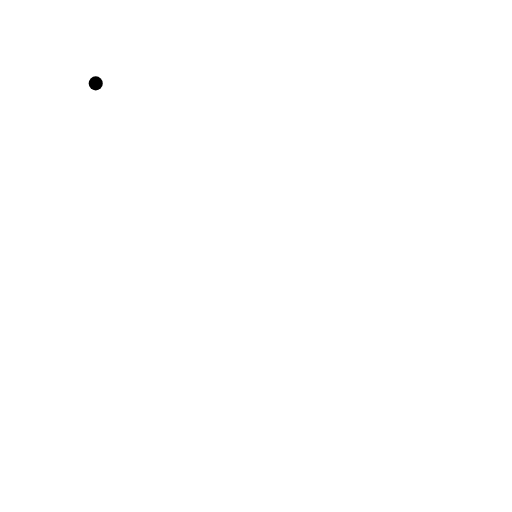
t = 0.00 s
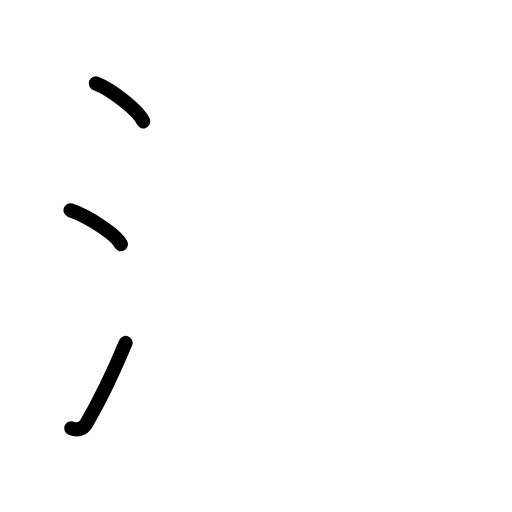
t = 2.88 s
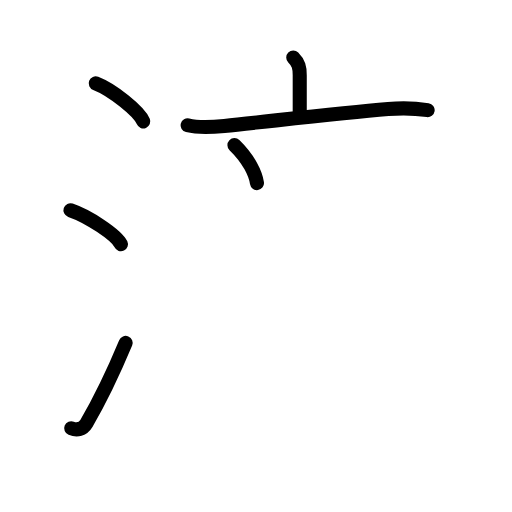
t = 5.75 s
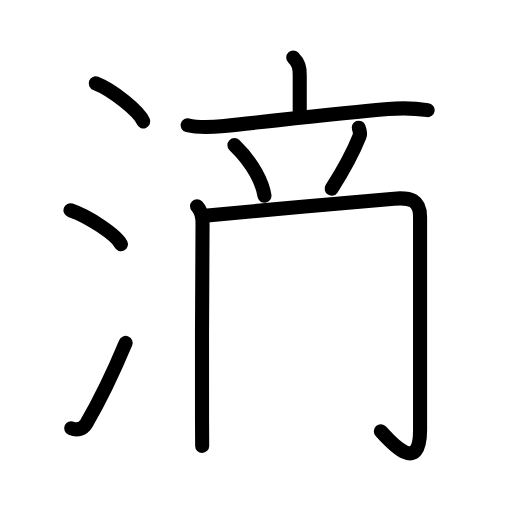
t = 8.44 s
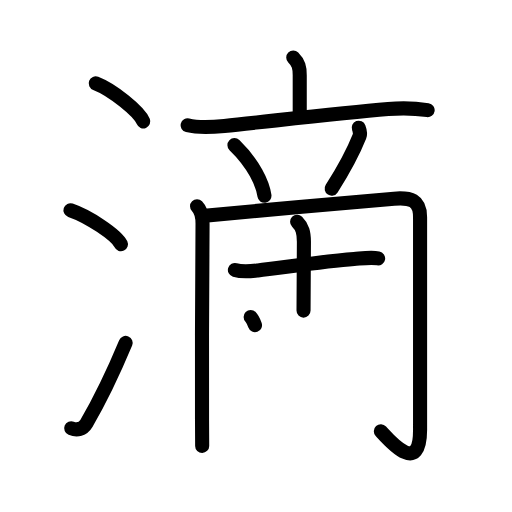
t = 11.25 s
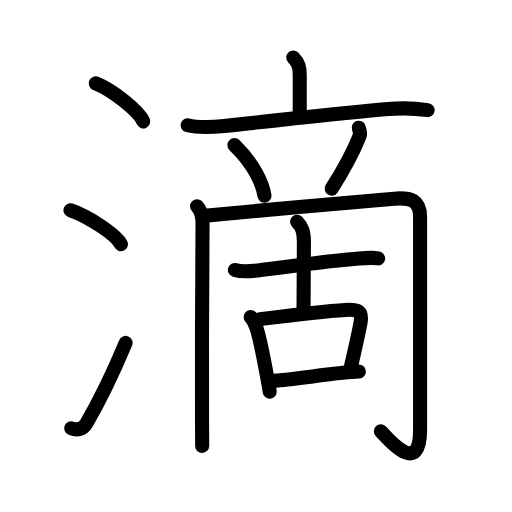
t = 14.00 s

The animated SVG that drew these frames (rendered in a browser with its animation timeline set to each time). Animation: 45 SMIL elements (animate=45); one cycle of 14.00 s.

<?xml version="1.0" encoding="UTF-8"?>
<!--
AniKanjiVG is licensed by CC-BY-SA Paul C. Sommerhoff (https://bitbucket.org/sommerhoff/anikanjivg).
AniKanjiVG uses KanjiVG which is licensed by CC-BY-SA Ulrich Apel (http://kanjivg.tagaini.net).
See also http://creativecommons.org/licenses/by-sa/3.0/
-->
<svg xmlns:kvg='http://kanjivg.tagaini.net' xmlns='http://www.w3.org/2000/svg' width='109' height='109' viewBox='0 0 109 109' style='fill:none;stroke:#000000;stroke-width:3;stroke-linecap:round;stroke-linejoin:round;' id="kvg:kanji_06ef4"><g id="kvg:06ef4" kvg:element="滴"><g id="kvg:06ef4-g1" kvg:element="氵" kvg:variant="true" kvg:original="水" kvg:position="left" kvg:radical="general"><path id="kvg:06ef4-s1" kvg:type="㇔" d="M20.38,17.75c3.57,1.38,9.22,5.94,10.12,8.09"><animate attributeName="d" begin="0.0s" dur="1.0s" from="M20.38,17.75C20.38,17.75,20.38,17.75,20.38,17.75" to="M20.38,17.75c3.57,1.38,9.22,5.94,10.12,8.09" />
</path>
<path id="kvg:06ef4-s2" kvg:type="㇔" d="M15,44.75c3.79,1.28,9.8,5.26,10.75,7.25"><animate attributeName="d" begin="1.0s" dur="1.0s" from="M15,44.75C15,44.75,15,44.75,15,44.75" to="M15,44.75c3.79,1.28,9.8,5.26,10.75,7.25" />
<animate attributeName="d" begin="0s" dur="1.0s" from="M-100,-100" to="M-100,-100" />
</path>
<path id="kvg:06ef4-s3" kvg:type="㇀" d="M15.160000,91.180000C16.400000,91.690000,17.650000,91.410000,18.390000,90.150000C21.260000,85.250000,24.140000,79.250000,26.750000,73.000000"><animate attributeName="d" begin="2.0s" dur="0.5s" from="M15.160000,91.180000C15.160000,91.180000,15.160000,91.180000,15.160000,91.180000" to="M15.160000,91.180000C16.400000,91.690000,17.650000,91.410000,18.390000,90.150000" />
<animate attributeName="d" begin="2.5s" dur="0.5s" from="M15.160000,91.180000C16.400000,91.690000,17.650000,91.410000,18.390000,90.150000c0,0,0,0,0,0,0" to="M15.160000,91.180000C16.400000,91.690000,17.650000,91.410000,18.390000,90.150000C21.260000,85.250000,24.140000,79.250000,26.750000,73.000000" />
<animate attributeName="d" begin="0s" dur="2.0s" from="M-100,-100" to="M-100,-100" />
</path>
</g>
<g id="kvg:06ef4-g2" kvg:position="right" kvg:phon="啇"><g id="kvg:06ef4-g3" kvg:element="亠"><path id="kvg:06ef4-s4" kvg:type="㇑a" d="M62.43,12.25c1.16,1.16,1.38,2.12,1.38,3.75c0,1.92,0,5,0,7.77"><animate attributeName="d" begin="3.0s" dur="0.5s" from="M62.43,12.25C62.43,12.25,62.43,12.25,62.43,12.25" to="M62.43,12.25c1.16,1.16,1.38,2.12,1.38,3.75" />
<animate attributeName="d" begin="3.5s" dur="0.5s" from="M62.43,12.25c1.16,1.16,1.38,2.12,1.38,3.75c0,0,0,0,0,0,0" to="M62.43,12.25c1.16,1.16,1.38,2.12,1.38,3.75c0,1.92,0,5,0,7.77" />
<animate attributeName="d" begin="0s" dur="3.0s" from="M-100,-100" to="M-100,-100" />
</path>
<path id="kvg:06ef4-s5" kvg:type="㇐" d="M39.95,26.66c2.52,0.62,5.25,0.4,7.81,0.14c9.38-0.95,24.11-2.68,34.87-3.59c2.82-0.24,5.61-0.19,8.41,0.23"><animate attributeName="d" begin="4.0s" dur="0.3333333333333333s" from="M39.95,26.66C39.95,26.66,39.95,26.66,39.95,26.66" to="M39.95,26.66c2.52,0.62,5.25,0.4,7.81,0.14" />
<animate attributeName="d" begin="4.333333333333333s" dur="0.3333333333333333s" from="M39.95,26.66c2.52,0.62,5.25,0.4,7.81,0.14c0,0,0,0,0,0,0" to="M39.95,26.66c2.52,0.62,5.25,0.4,7.81,0.14c9.38-0.95,24.11-2.68,34.87-3.59" />
<animate attributeName="d" begin="4.666666666666667s" dur="0.3333333333333333s" from="M39.95,26.66c2.52,0.62,5.25,0.4,7.81,0.14c9.38-0.95,24.11-2.68,34.87-3.59c0,0,0,0,0,0,0" to="M39.95,26.66c2.52,0.62,5.25,0.4,7.81,0.14c9.38-0.95,24.11-2.68,34.87-3.59c2.82-0.24,5.61-0.19,8.41,0.23" />
<animate attributeName="d" begin="0s" dur="4.0s" from="M-100,-100" to="M-100,-100" />
</path>
</g>
<path id="kvg:06ef4-s6" kvg:type="㇔" d="M49.91,30.9c4.13,4.02,6.01,8.13,6.39,10.78"><animate attributeName="d" begin="5.0s" dur="1.0s" from="M49.91,30.9C49.91,30.9,49.91,30.9,49.91,30.9" to="M49.91,30.9c4.13,4.02,6.01,8.13,6.39,10.78" />
<animate attributeName="d" begin="0s" dur="5.0s" from="M-100,-100" to="M-100,-100" />
</path>
<path id="kvg:06ef4-s7" kvg:type="㇒" d="M76.37,27.19c0.26,0.69,0.32,1.44,0.18,1.79c-1.3,3.27-4.17,8.4-5.94,11.18"><animate attributeName="d" begin="6.0s" dur="0.5s" from="M76.37,27.19C76.37,27.19,76.37,27.19,76.37,27.19" to="M76.37,27.19c0.26,0.69,0.32,1.44,0.18,1.79" />
<animate attributeName="d" begin="6.5s" dur="0.5s" from="M76.37,27.19c0.26,0.69,0.32,1.44,0.18,1.79c0,0,0,0,0,0,0" to="M76.37,27.19c0.26,0.69,0.32,1.44,0.18,1.79c-1.3,3.27-4.17,8.4-5.94,11.18" />
<animate attributeName="d" begin="0s" dur="6.0s" from="M-100,-100" to="M-100,-100" />
</path>
<g id="kvg:06ef4-g4" kvg:element="冂"><path id="kvg:06ef4-s8" kvg:type="㇑" d="M41.95,43.93c1,1,1.17,2.19,1.17,3.71c0,1.22-0.2,29.22-0.11,41.6c0.02,3.07,0.03,5.19,0.03,5.69"><animate attributeName="d" begin="7.0s" dur="0.3333333333333333s" from="M41.95,43.93C41.95,43.93,41.95,43.93,41.95,43.93" to="M41.95,43.93c1,1,1.17,2.19,1.17,3.71" />
<animate attributeName="d" begin="7.333333333333333s" dur="0.3333333333333333s" from="M41.95,43.93c1,1,1.17,2.19,1.17,3.71c0,0,0,0,0,0,0" to="M41.95,43.93c1,1,1.17,2.19,1.17,3.71c0,1.22-0.2,29.22-0.11,41.6" />
<animate attributeName="d" begin="7.666666666666667s" dur="0.3333333333333333s" from="M41.95,43.93c1,1,1.17,2.19,1.17,3.71c0,1.22-0.2,29.22-0.11,41.6c0,0,0,0,0,0,0" to="M41.95,43.93c1,1,1.17,2.19,1.17,3.71c0,1.22-0.2,29.22-0.11,41.6c0.02,3.07,0.03,5.19,0.03,5.69" />
<animate attributeName="d" begin="0s" dur="7.0s" from="M-100,-100" to="M-100,-100" />
</path>
<path id="kvg:06ef4-s9" kvg:type="㇆a" d="M44.16,45.88c5.99-0.63,32.61-3.04,39.73-3.59c3.51-0.27,5.54,0.24,5.54,3.96c0,7.64,0,41.8,0,45.31c0,9.75-6.33,2.45-8.35,0.25"><animate attributeName="d" begin="8.0s" dur="0.25s" from="M44.16,45.88C44.16,45.88,44.16,45.88,44.16,45.88" to="M44.16,45.88c5.99-0.63,32.61-3.04,39.73-3.59" />
<animate attributeName="d" begin="8.25s" dur="0.25s" from="M44.16,45.88c5.99-0.63,32.61-3.04,39.73-3.59c0,0,0,0,0,0,0" to="M44.16,45.88c5.99-0.63,32.61-3.04,39.73-3.59c3.51-0.27,5.54,0.24,5.54,3.96" />
<animate attributeName="d" begin="8.5s" dur="0.25s" from="M44.16,45.88c5.99-0.63,32.61-3.04,39.73-3.59c3.51-0.27,5.54,0.24,5.54,3.96c0,0,0,0,0,0,0" to="M44.16,45.88c5.99-0.63,32.61-3.04,39.73-3.59c3.51-0.27,5.54,0.24,5.54,3.96c0,7.64,0,41.8,0,45.31" />
<animate attributeName="d" begin="8.75s" dur="0.25s" from="M44.16,45.88c5.99-0.63,32.61-3.04,39.73-3.59c3.51-0.27,5.54,0.24,5.54,3.96c0,7.64,0,41.8,0,45.31c0,0,0,0,0,0,0" to="M44.16,45.88c5.99-0.63,32.61-3.04,39.73-3.59c3.51-0.27,5.54,0.24,5.54,3.96c0,7.64,0,41.8,0,45.31c0,9.75-6.33,2.45-8.35,0.25" />
<animate attributeName="d" begin="0s" dur="8.0s" from="M-100,-100" to="M-100,-100" />
</path>
</g>
<g id="kvg:06ef4-g5" kvg:element="古"><g id="kvg:06ef4-g6" kvg:element="十" kvg:position="top"><path id="kvg:06ef4-s10" kvg:type="㇐" d="M50.01,57.47c1.65,0.49,3.21,0.29,4.88,0.1C59.9,57,69.32,55.6,75.38,55.15c1.58-0.12,3.53-0.43,5.12-0.14"><animate attributeName="d" begin="9.0s" dur="0.3333333333333333s" from="M50.01,57.47C50.01,57.47,50.01,57.47,50.01,57.47" to="M50.01,57.47c1.65,0.49,3.21,0.29,4.88,0.1" />
<animate attributeName="d" begin="9.333333333333334s" dur="0.3333333333333333s" from="M50.01,57.47c1.65,0.49,3.21,0.29,4.88,0.1c0,0,0,0,0,0,0" to="M50.01,57.47c1.65,0.49,3.21,0.29,4.88,0.1C59.9,57,69.32,55.6,75.38,55.15" />
<animate attributeName="d" begin="9.666666666666666s" dur="0.3333333333333333s" from="M50.01,57.47c1.65,0.49,3.21,0.29,4.88,0.1C59.9,57,69.32,55.6,75.38,55.15c0,0,0,0,0,0,0" to="M50.01,57.47c1.65,0.49,3.21,0.29,4.88,0.1C59.9,57,69.32,55.6,75.38,55.15c1.58-0.12,3.53-0.43,5.12-0.14" />
<animate attributeName="d" begin="0s" dur="9.0s" from="M-100,-100" to="M-100,-100" />
</path>
<path id="kvg:06ef4-s11" kvg:type="㇑a" d="M63.25,47.22c1.14,1.14,1.45,2.28,1.45,4.27c0,6.72-0.08,10.7-0.08,14.63"><animate attributeName="d" begin="10.0s" dur="0.5s" from="M63.25,47.22C63.25,47.22,63.25,47.22,63.25,47.22" to="M63.25,47.22c1.14,1.14,1.45,2.28,1.45,4.27" />
<animate attributeName="d" begin="10.5s" dur="0.5s" from="M63.25,47.22c1.14,1.14,1.45,2.28,1.45,4.27c0,0,0,0,0,0,0" to="M63.25,47.22c1.14,1.14,1.45,2.28,1.45,4.27c0,6.72-0.08,10.7-0.08,14.63" />
<animate attributeName="d" begin="0s" dur="10.0s" from="M-100,-100" to="M-100,-100" />
</path>
</g>
<g id="kvg:06ef4-g7" kvg:element="口" kvg:position="bottom"><path id="kvg:06ef4-s12" kvg:type="㇑" d="M53.36,67.5c0.57,0.57,0.89,1.37,1.23,2.3c0.63,1.75,1.45,5.95,2.23,10.14c0.23,1.24,0.44,2.42,0.59,3.45"><animate attributeName="d" begin="11.0s" dur="0.3333333333333333s" from="M53.36,67.5C53.36,67.5,53.36,67.5,53.36,67.5" to="M53.36,67.5c0.57,0.57,0.89,1.37,1.23,2.3" />
<animate attributeName="d" begin="11.333333333333334s" dur="0.3333333333333333s" from="M53.36,67.5c0.57,0.57,0.89,1.37,1.23,2.3c0,0,0,0,0,0,0" to="M53.36,67.5c0.57,0.57,0.89,1.37,1.23,2.3c0.63,1.75,1.45,5.95,2.23,10.14" />
<animate attributeName="d" begin="11.666666666666666s" dur="0.3333333333333333s" from="M53.36,67.5c0.57,0.57,0.89,1.37,1.23,2.3c0.63,1.75,1.45,5.95,2.23,10.14c0,0,0,0,0,0,0" to="M53.36,67.5c0.57,0.57,0.89,1.37,1.23,2.3c0.63,1.75,1.45,5.95,2.23,10.14c0.23,1.24,0.44,2.42,0.59,3.45" />
<animate attributeName="d" begin="0s" dur="11.0s" from="M-100,-100" to="M-100,-100" />
</path>
<path id="kvg:06ef4-s13" kvg:type="㇕b" d="M55.32,67.94c5.75-0.73,13.92-1.71,18.18-1.96c2.53-0.15,3.74,0.09,3.24,2.77c-0.53,2.84-1.32,6.2-2.01,9.24"><animate attributeName="d" begin="12.0s" dur="0.3333333333333333s" from="M55.32,67.94C55.32,67.94,55.32,67.94,55.32,67.94" to="M55.32,67.94c5.75-0.73,13.92-1.71,18.18-1.96" />
<animate attributeName="d" begin="12.333333333333334s" dur="0.3333333333333333s" from="M55.32,67.94c5.75-0.73,13.92-1.71,18.18-1.96c0,0,0,0,0,0,0" to="M55.32,67.94c5.75-0.73,13.92-1.71,18.18-1.96c2.53-0.15,3.74,0.09,3.24,2.77" />
<animate attributeName="d" begin="12.666666666666666s" dur="0.3333333333333333s" from="M55.32,67.94c5.75-0.73,13.92-1.71,18.18-1.96c2.53-0.15,3.74,0.09,3.24,2.77c0,0,0,0,0,0,0" to="M55.32,67.94c5.75-0.73,13.92-1.71,18.18-1.96c2.53-0.15,3.74,0.09,3.24,2.77c-0.53,2.84-1.32,6.2-2.01,9.24" />
<animate attributeName="d" begin="0s" dur="12.0s" from="M-100,-100" to="M-100,-100" />
</path>
<path id="kvg:06ef4-s14" kvg:type="㇐b" d="M58.31,81.04c3.55-0.16,9.46-1.16,14.67-1.67c1.24-0.12,2.4-0.22,3.42-0.27"><animate attributeName="d" begin="13.0s" dur="0.5s" from="M58.31,81.04C58.31,81.04,58.31,81.04,58.31,81.04" to="M58.31,81.04c3.55-0.16,9.46-1.16,14.67-1.67" />
<animate attributeName="d" begin="13.5s" dur="0.5s" from="M58.31,81.04c3.55-0.16,9.46-1.16,14.67-1.67c0,0,0,0,0,0,0" to="M58.31,81.04c3.55-0.16,9.46-1.16,14.67-1.67c1.24-0.12,2.4-0.22,3.42-0.27" />
<animate attributeName="d" begin="0s" dur="13.0s" from="M-100,-100" to="M-100,-100" />
</path>
</g>
</g>
</g>
</g>
</svg>
